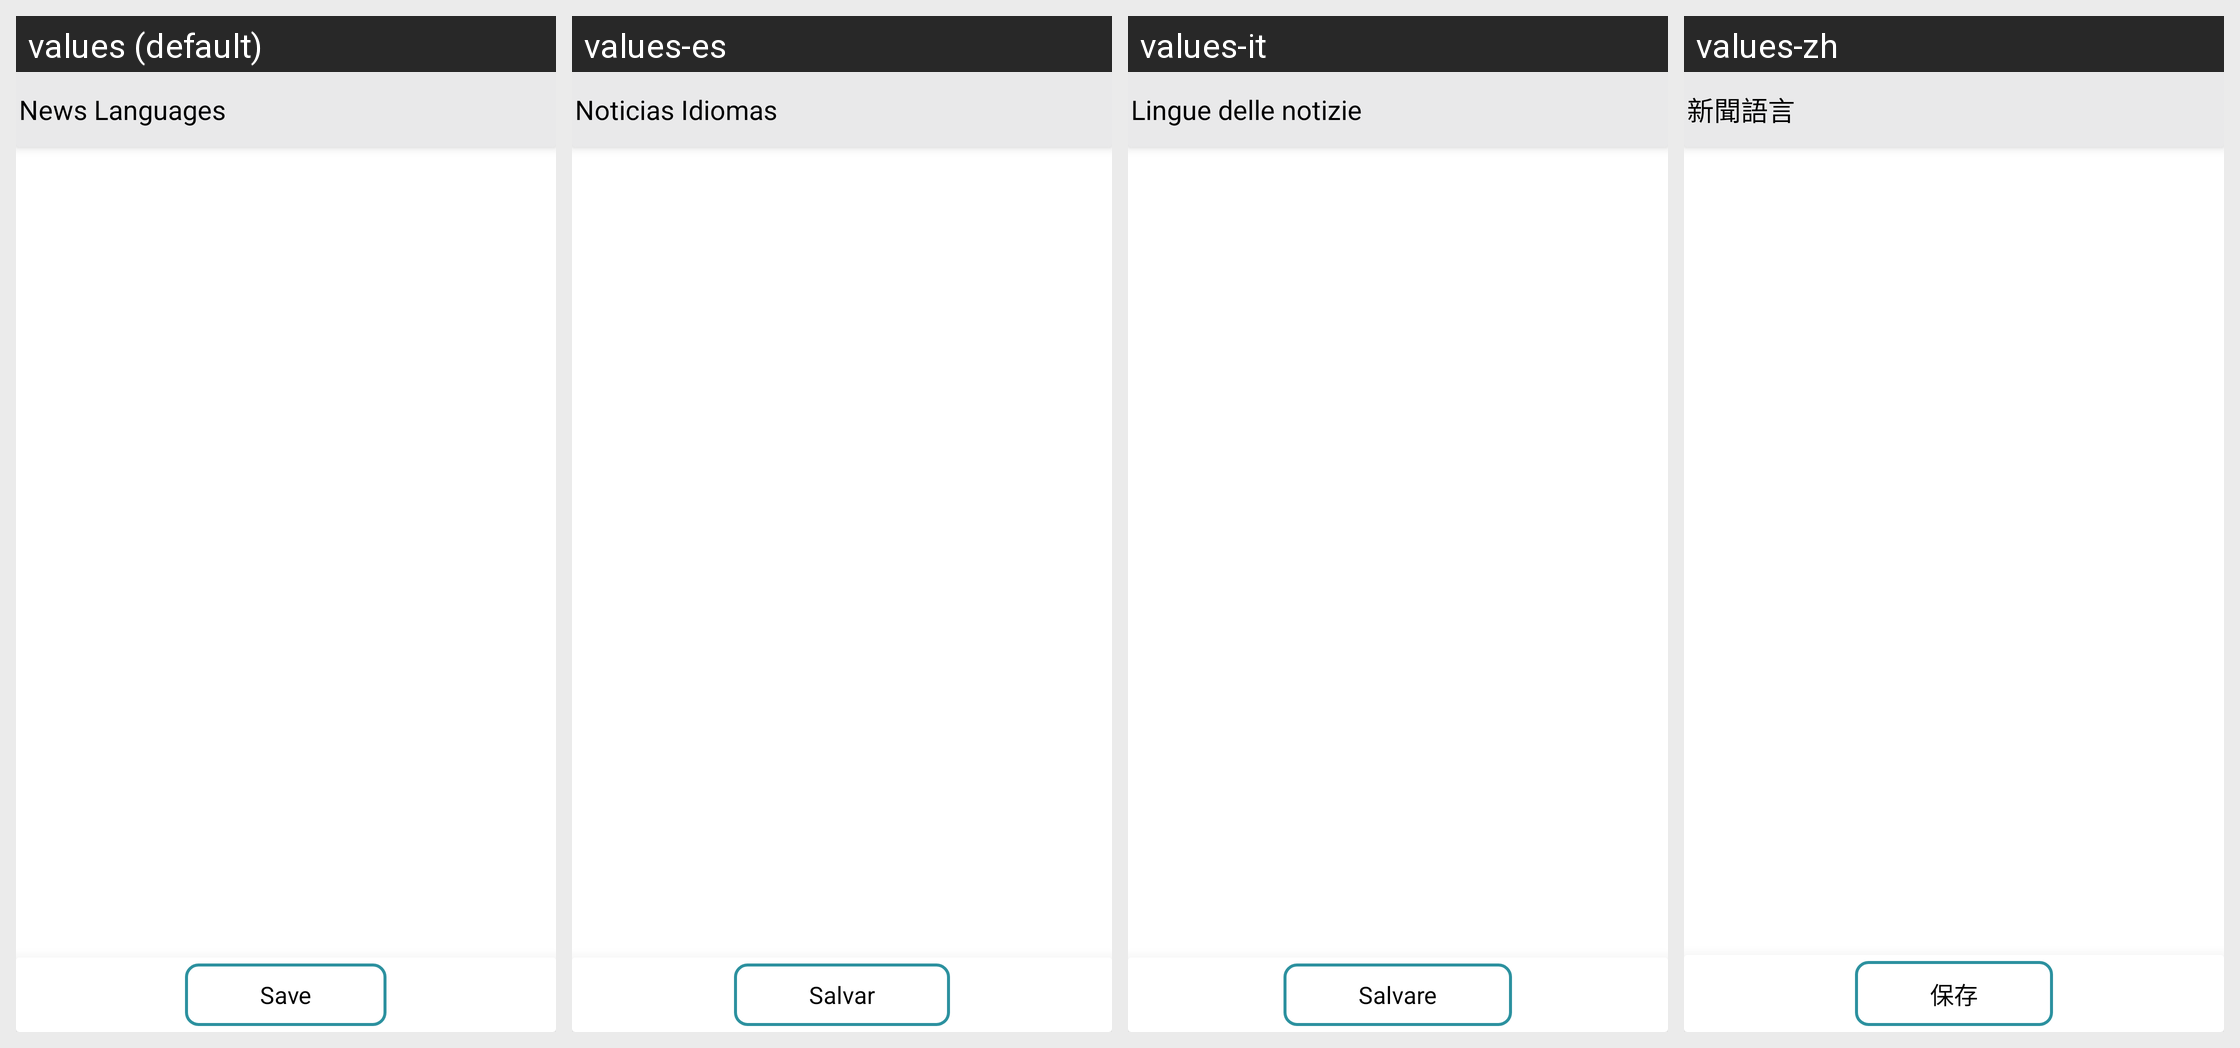

The Android screen above is rendered under several locales of the same app. Produce the string resources it draws, with the default and per-locale values.
Android screen res/layout/language_prefs_activity.xml rendered under 4 locales, left to right: values (default), values-es, values-it, values-zh. Device: Nexus 5 (rendered at 1080×1920; each locale shown at half size, 540×960, under a caption strip naming it); theme Theme.MaterialComponents.DayNight.NoActionBar.
Other locales in the repository, not shown: values-bn, values-de, values-fr, values-hi.
Strings drawn on this screen, with the default value and each locale's value (text and hints the layout hard-codes, and strings that could not be matched under every locale, appear in the picture but are not listed):

menu_new_language_prefs
  values: News Languages
  values-es: Noticias Idiomas
  values-it: Lingue delle notizie
  values-zh: 新聞語言

save_language
  values: Save
  values-es: Salvar
  values-it: Salvare
  values-zh: 保存
